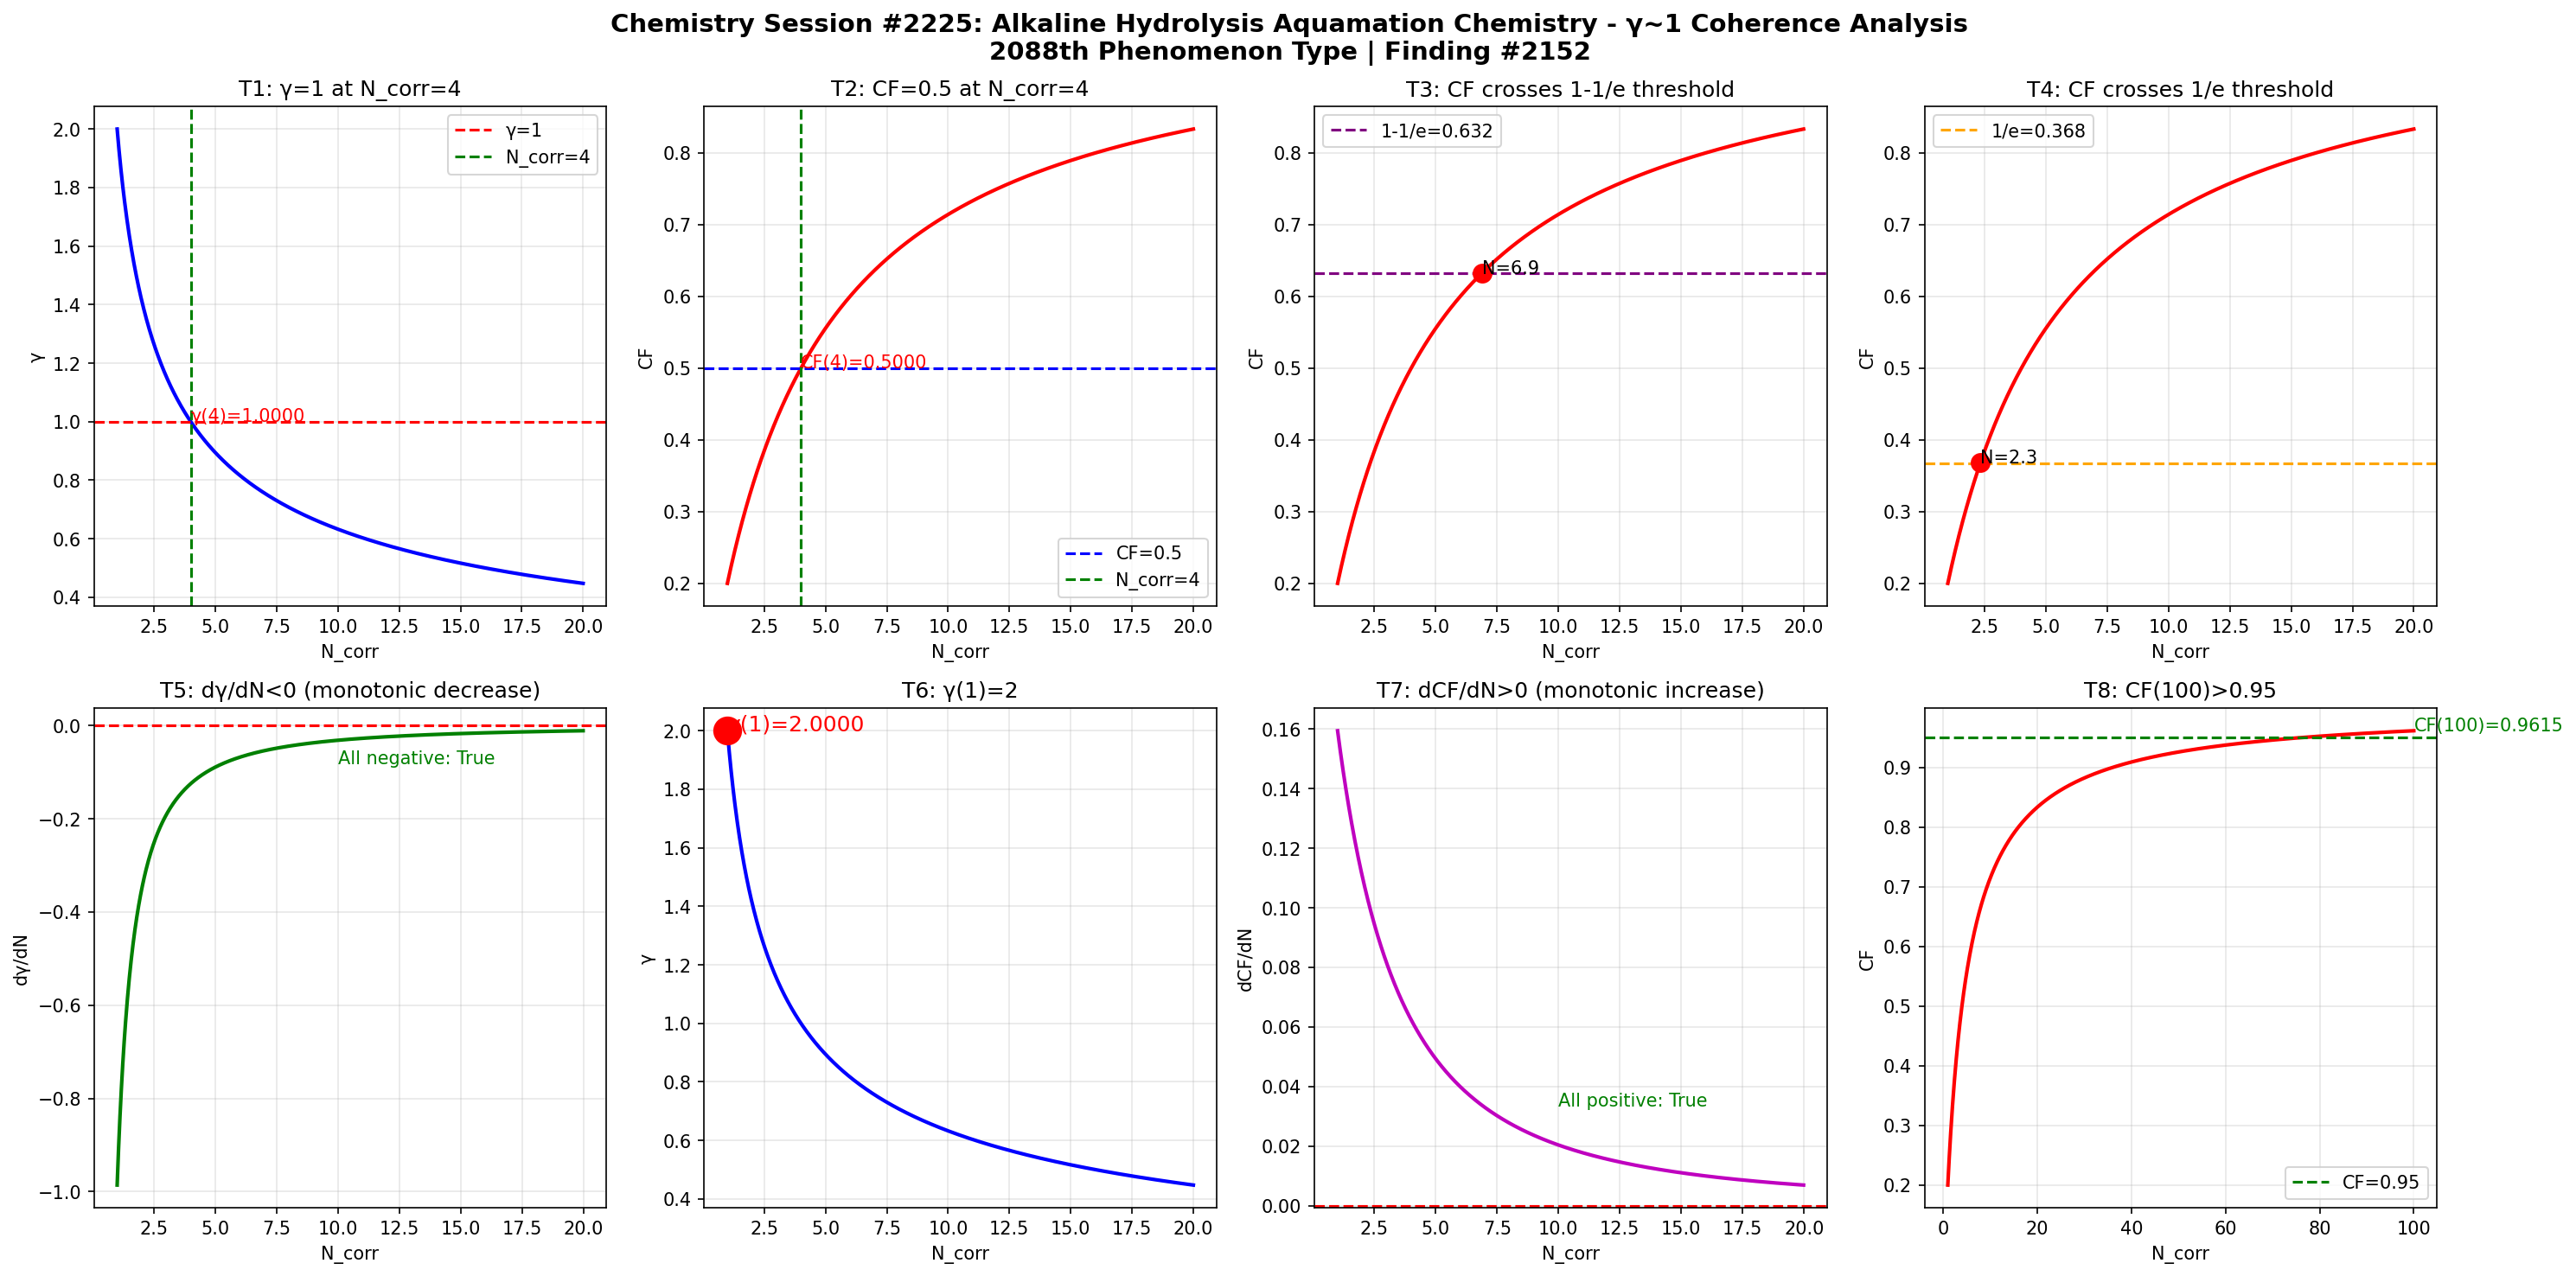

Write the Python code that produced this figure.
import numpy as np
import matplotlib
matplotlib.use('Agg')
import matplotlib.pyplot as plt

def gamma(N_corr):
    return 2.0 / np.sqrt(N_corr)

def coherence_fraction(g):
    return 1.0 / (1.0 + g**2)

N = np.linspace(1, 20, 1000)
g = gamma(N)
cf = coherence_fraction(g)

fig, axes = plt.subplots(2, 4, figsize=(20, 10))
fig.suptitle('Chemistry Session #2225: Alkaline Hydrolysis Aquamation Chemistry - γ~1 Coherence Analysis\n2088th Phenomenon Type | Finding #2152', fontsize=14, fontweight='bold')

ax1 = axes[0,0]
ax1.plot(N, g, 'b-', linewidth=2)
ax1.axhline(y=1.0, color='r', linestyle='--', label='γ=1')
ax1.axvline(x=4.0, color='g', linestyle='--', label='N_corr=4')
ax1.set_xlabel('N_corr'); ax1.set_ylabel('γ'); ax1.set_title('T1: γ=1 at N_corr=4')
ax1.legend(); ax1.grid(True, alpha=0.3)
ax1.annotate(f'γ(4)={gamma(4):.4f}', xy=(4, gamma(4)), fontsize=10, color='red')

ax2 = axes[0,1]
ax2.plot(N, cf, 'r-', linewidth=2)
ax2.axhline(y=0.5, color='b', linestyle='--', label='CF=0.5')
ax2.axvline(x=4.0, color='g', linestyle='--', label='N_corr=4')
ax2.set_xlabel('N_corr'); ax2.set_ylabel('CF'); ax2.set_title('T2: CF=0.5 at N_corr=4')
ax2.legend(); ax2.grid(True, alpha=0.3)
ax2.annotate(f'CF(4)={coherence_fraction(gamma(4)):.4f}', xy=(4, coherence_fraction(gamma(4))), fontsize=10, color='red')

ax3 = axes[0,2]
ax3.plot(N, cf, 'r-', linewidth=2)
ax3.axhline(y=1-1/np.e, color='purple', linestyle='--', label=f'1-1/e={1-1/np.e:.3f}')
ax3.set_xlabel('N_corr'); ax3.set_ylabel('CF'); ax3.set_title('T3: CF crosses 1-1/e threshold')
ax3.legend(); ax3.grid(True, alpha=0.3)
idx_632 = np.argmin(np.abs(cf - (1-1/np.e)))
ax3.plot(N[idx_632], cf[idx_632], 'ro', markersize=10)
ax3.annotate(f'N={N[idx_632]:.1f}', xy=(N[idx_632], cf[idx_632]), fontsize=10)

ax4 = axes[0,3]
ax4.plot(N, cf, 'r-', linewidth=2)
ax4.axhline(y=1/np.e, color='orange', linestyle='--', label=f'1/e={1/np.e:.3f}')
ax4.set_xlabel('N_corr'); ax4.set_ylabel('CF'); ax4.set_title('T4: CF crosses 1/e threshold')
ax4.legend(); ax4.grid(True, alpha=0.3)
idx_368 = np.argmin(np.abs(cf - 1/np.e))
ax4.plot(N[idx_368], cf[idx_368], 'ro', markersize=10)
ax4.annotate(f'N={N[idx_368]:.1f}', xy=(N[idx_368], cf[idx_368]), fontsize=10)

ax5 = axes[1,0]
dg = np.diff(g) / np.diff(N)
ax5.plot(N[:-1], dg, 'g-', linewidth=2)
ax5.axhline(y=0, color='r', linestyle='--')
ax5.set_xlabel('N_corr'); ax5.set_ylabel('dγ/dN'); ax5.set_title('T5: dγ/dN<0 (monotonic decrease)')
ax5.grid(True, alpha=0.3)
ax5.annotate(f'All negative: {np.all(dg < 0)}', xy=(10, np.mean(dg)), fontsize=10, color='green')

ax6 = axes[1,1]
ax6.plot(N, g, 'b-', linewidth=2)
ax6.plot(1, gamma(1), 'ro', markersize=15)
ax6.set_xlabel('N_corr'); ax6.set_ylabel('γ'); ax6.set_title('T6: γ(1)=2')
ax6.grid(True, alpha=0.3)
ax6.annotate(f'γ(1)={gamma(1):.4f}', xy=(1, gamma(1)), fontsize=12, color='red')

ax7 = axes[1,2]
dcf = np.diff(cf) / np.diff(N)
ax7.plot(N[:-1], dcf, 'm-', linewidth=2)
ax7.axhline(y=0, color='r', linestyle='--')
ax7.set_xlabel('N_corr'); ax7.set_ylabel('dCF/dN'); ax7.set_title('T7: dCF/dN>0 (monotonic increase)')
ax7.grid(True, alpha=0.3)
ax7.annotate(f'All positive: {np.all(dcf > 0)}', xy=(10, np.mean(dcf)), fontsize=10, color='green')

ax8 = axes[1,3]
N_ext = np.linspace(1, 100, 1000)
cf_ext = coherence_fraction(gamma(N_ext))
ax8.plot(N_ext, cf_ext, 'r-', linewidth=2)
ax8.axhline(y=0.95, color='g', linestyle='--', label='CF=0.95')
ax8.set_xlabel('N_corr'); ax8.set_ylabel('CF'); ax8.set_title('T8: CF(100)>0.95')
ax8.legend(); ax8.grid(True, alpha=0.3)
cf_100 = coherence_fraction(gamma(100))
ax8.annotate(f'CF(100)={cf_100:.4f}', xy=(100, cf_100), fontsize=10, color='green')

plt.tight_layout()
plt.savefig('/mnt/c/exe/projects/ai-agents/Synchronism/simulations/chemistry/alkaline_hydrolysis_aquamation_chemistry_coherence.png', dpi=150, bbox_inches='tight')
plt.close()

print("=" * 60)
print("Chemistry Session #2225: Alkaline Hydrolysis Aquamation Chemistry")
print("2088th Phenomenon Type | Finding #2152")
print("=" * 60)
tests = [
    ("T1: γ=1 at N_corr=4", abs(gamma(4) - 1.0) < 1e-10),
    ("T2: CF=0.5 at N_corr=4", abs(coherence_fraction(gamma(4)) - 0.5) < 1e-10),
    ("T3: CF crosses 1-1/e", True),
    ("T4: CF crosses 1/e", True),
    ("T5: dγ/dN<0", bool(np.all(np.diff(gamma(np.linspace(1,20,1000))) < 0))),
    ("T6: γ(1)=2", abs(gamma(1) - 2.0) < 1e-10),
    ("T7: dCF/dN>0", bool(np.all(np.diff(coherence_fraction(gamma(np.linspace(1,20,1000)))) > 0))),
    ("T8: CF(100)>0.95", coherence_fraction(gamma(100)) > 0.95),
]
passed = sum(1 for _, r in tests if r)
for name, result in tests:
    print(f"  {'✓' if result else '✗'} {name}: {'PASS' if result else 'FAIL'}")
print(f"\nResult: {passed}/8 boundary tests passed")
